Run: headless pygame with SDL's dummy video driver; simulated clock (each Clock.tick advances the game by its frame time, no real sleeping); random seed 0; keys injected as events and as key.get_pressed() state; no mouse input.
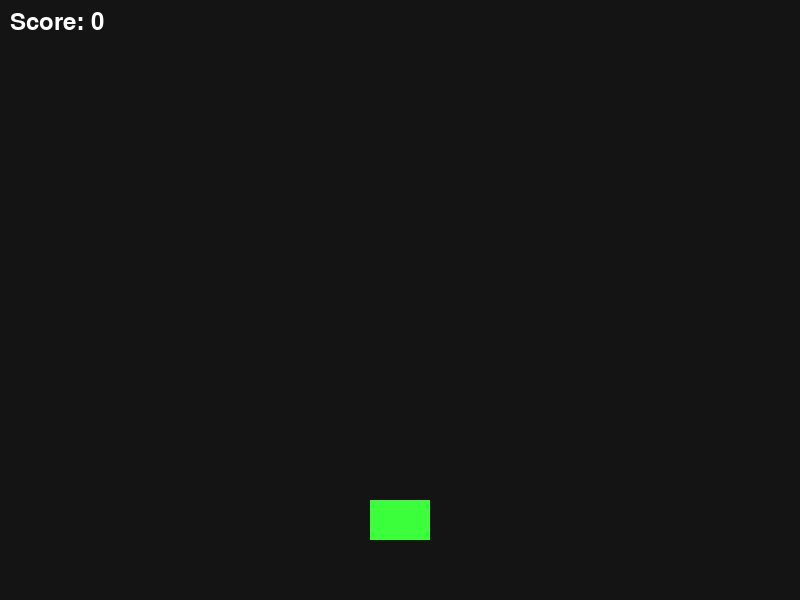
Frame 1 of 4 · flips 1–60 · no input
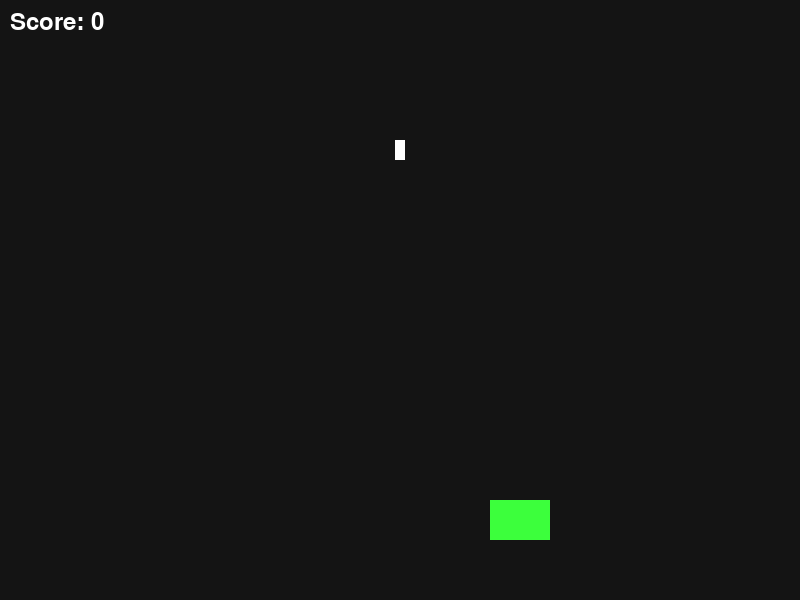
Frame 2 of 4 · flips 61–180 · tapped SPACE, RETURN · held RIGHT (→), D
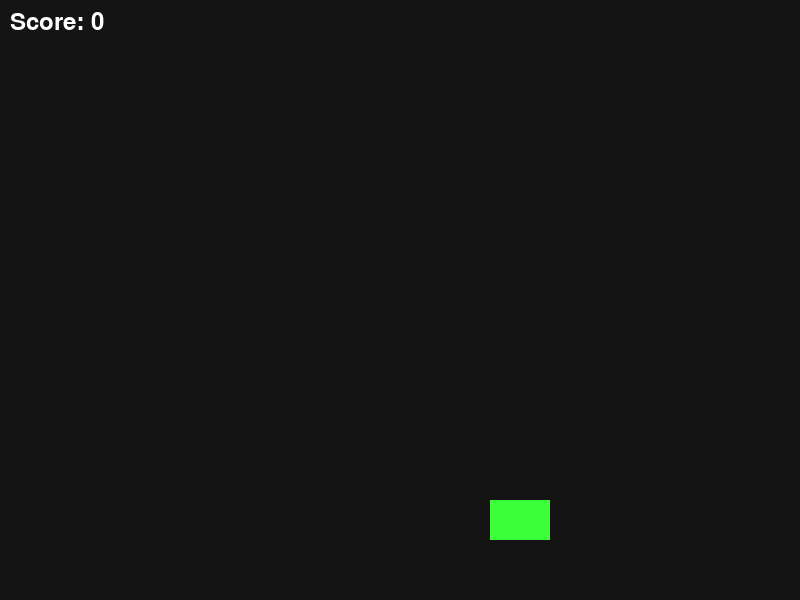
Frame 3 of 4 · flips 181–300 · held DOWN (↓), S
Frame 4 of 4 · flips 301–420 · held LEFT (←), A, UP (↑), W · screen same as frame 1, image omitted

The pygame program that drew these frames:

import pygame
import random
import sys 

pygame.init()

WIDTH, HEIGHT = 800, 600
screen = pygame.display.set_mode((WIDTH, HEIGHT))
pygame.display.set_caption("Shooter 2D")

clock = pygame.time.Clock()

#Colores
WHITE = (255,255,255)
RED = (255, 60,60)
GREEN = (60,255,60)
BLACK = (20,20,20)

#Jugador
player = pygame.Rect(370, 500, 60, 40)
player_speed = 1

#Balas 
bullets = []
bullet_speed = 3

#Enemigos 
enemies = []
enemy_speed = 1 

SPAWN_ENEMY = pygame.USEREVENT
pygame.time.set_timer(SPAWN_ENEMY, 1000)

score = 0
font = pygame.font.SysFont(None, 36)

#Loop Principal
while True:
    #Eventos
    for event in pygame.event.get():
        if event.type == pygame.QUIT:
            pygame.quit()
            sys.exit()
        
        if event.type == SPAWN_ENEMY:
            x = random.randint(0, WIDTH-40)
            enemies.append(pygame.Rect(x, -40, 40, 40))
        
        if event.type == pygame.KEYDOWN:
            if event.key == pygame.K_SPACE:
                bullets.append(
                    pygame.Rect(player.centerx-5, player.y, 10, 20)
                )
    #Movimiento del jugador
    keys = pygame.key.get_pressed()
    
    if keys[pygame.K_LEFT] and player.left > 0:
        player.x -= player_speed
    if keys[pygame.K_RIGHT] and player.right < WIDTH:
        player.x += player_speed
    
    #Movimiento de las balas
    for bullet in bullets[:]:
        bullet.y -= bullet_speed
        if bullet.bottom < 0:
            bullets.remove(bullet)
    
    #Movimiento de los enemigos
    for enemy in enemies[:]:
        enemy.y += enemy_speed
        if enemy.top > HEIGHT:
            enemies.remove(enemy)
            
    #Colisiones
    for enemy in enemies[:]:
        for bullet in bullets[:]:
            if enemy.colliderect(bullet):
                enemies.remove(enemy)
                bullet.remove(bullet)
                score += 1
                break
    #Dibujos
    screen.fill(BLACK)
    
    pygame.draw.rect(screen, GREEN, player)
    
    for bullet in bullets:
        pygame.draw.rect(screen, WHITE, bullet)
        
    for enemy in enemies:
        pygame.draw.rect(screen, RED, enemy)
        
    score_text = font.render(f"Score: {score}", True, WHITE)
    screen.blit(score_text, (10,10))
    
    pygame.display.flip()
    clock.tick
